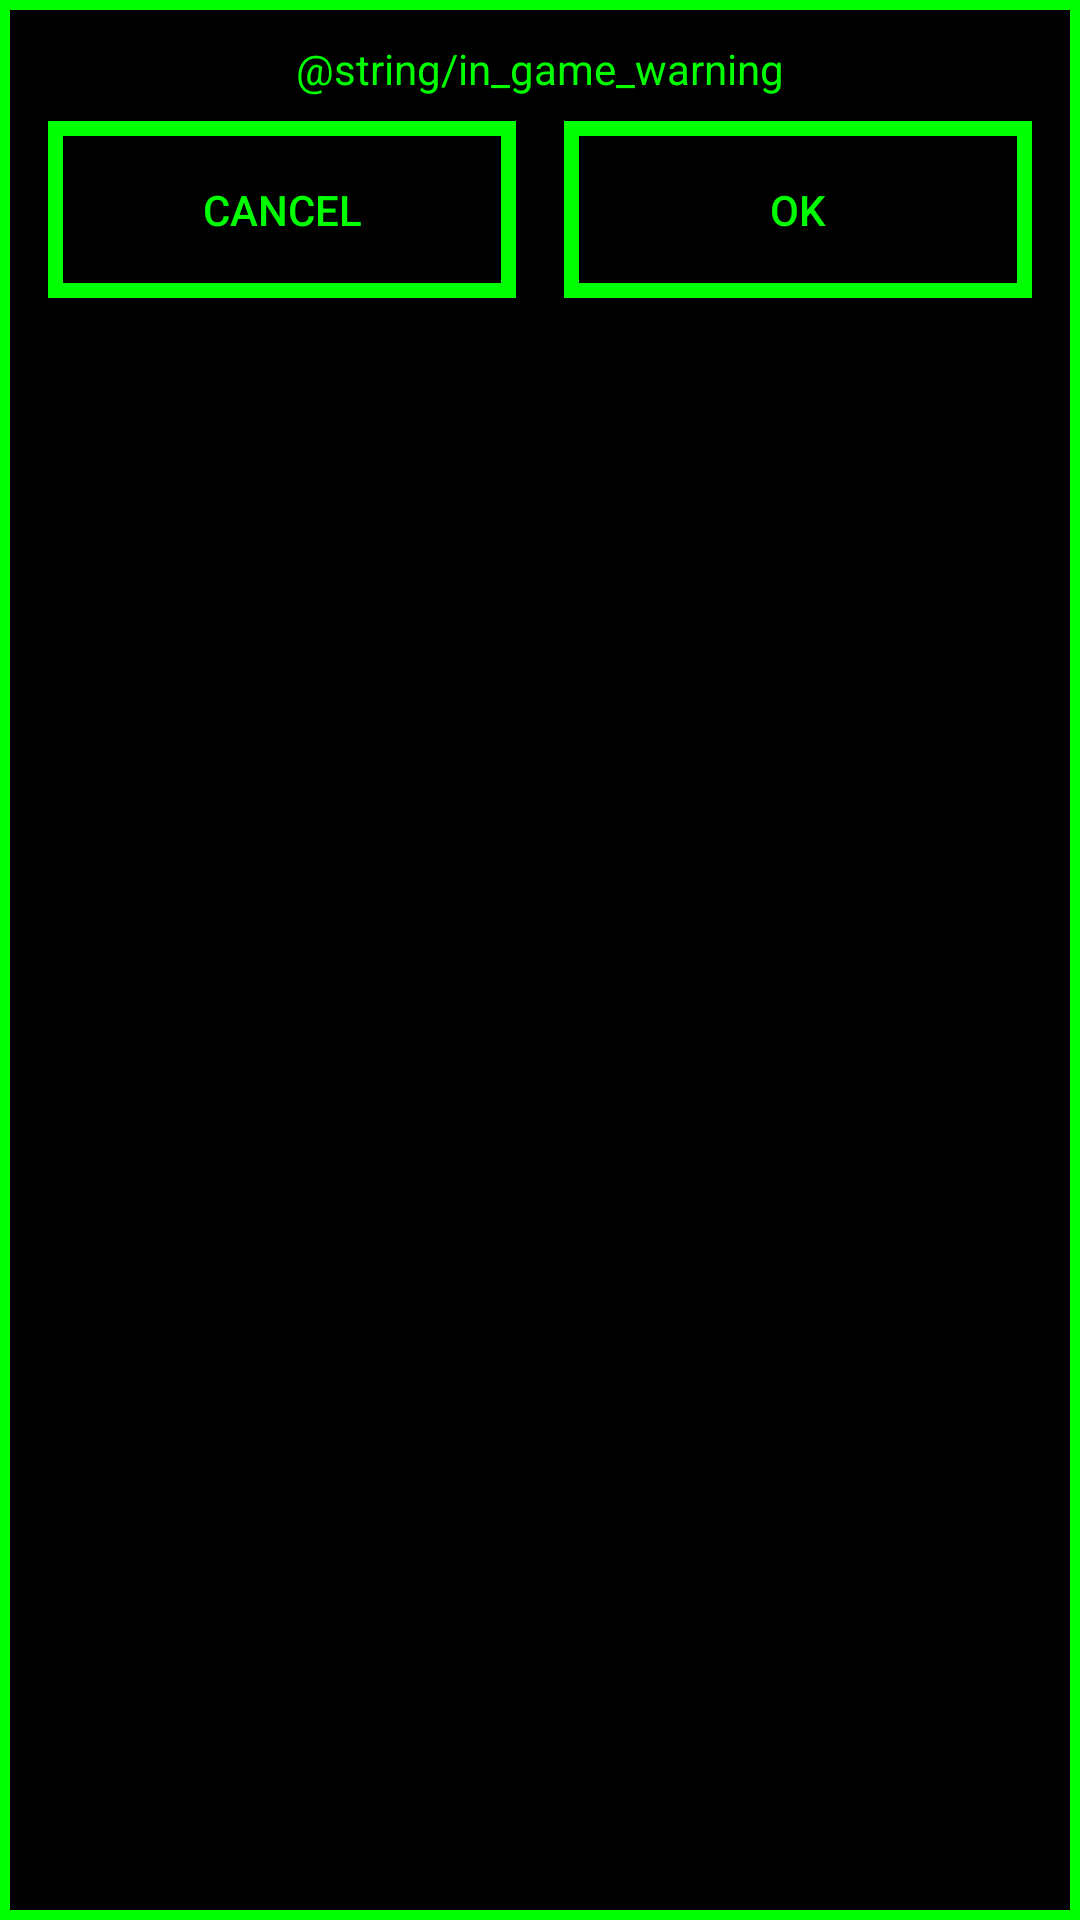

Layout XML and referenced resources for this Android screen:
<!-- AndroidManifest.xml: application theme AppTheme -->
<!-- res/layout/alert_dialog_layout.xml -->
<?xml version="1.0" encoding="utf-8"?>
<android.support.constraint.ConstraintLayout
    xmlns:android="http://schemas.android.com/apk/res/android"
    xmlns:app="http://schemas.android.com/apk/res-auto"
    xmlns:tools="http://schemas.android.com/tools"
    android:layout_height="wrap_content"
    android:background="@drawable/alert_dialog"
    android:minWidth="300dp"
    android:layout_width="300dp"
    android:minHeight="140dp">


    <TextView
        android:text="@string/in_game_warning"
        android:layout_height="wrap_content"
        android:id="@+id/text_message"
        app:layout_constraintTop_toTopOf="parent"
        android:layout_marginStart="16dp"
        app:layout_constraintLeft_toLeftOf="parent"
        android:layout_marginEnd="16dp"
        app:layout_constraintRight_toRightOf="parent"
        android:textAlignment="center"
        android:textColor="@color/devourer_green"
        android:layout_width="0dp" />

    <Button
        android:text="@android:string/cancel"
        android:layout_width="0dp"
        android:layout_height="wrap_content"
        android:id="@+id/button_no"
        android:layout_marginStart="16dp"
        app:layout_constraintLeft_toLeftOf="parent"
        app:layout_constraintRight_toLeftOf="@+id/guideline"
        android:layout_marginEnd="8dp"
        android:background="@drawable/button"
        android:textColor="@color/devourer_green"
        android:layout_marginTop="8dp"
        app:layout_constraintTop_toBottomOf="@+id/text_message" />

    <android.support.constraint.Guideline
        android:layout_width="wrap_content"
        android:layout_height="140dp"
        android:id="@+id/guideline"
        android:orientation="vertical"
        tools:layout_editor_absoluteY="0dp"
        tools:layout_editor_absoluteX="150dp"
        app:layout_constraintGuide_percent="0.5" />

    <Button
        android:text="@android:string/ok"
        android:layout_width="0dp"
        android:layout_height="wrap_content"
        android:id="@+id/button_yes"
        app:layout_constraintLeft_toLeftOf="@+id/guideline"
        android:layout_marginEnd="16dp"
        app:layout_constraintRight_toRightOf="parent"
        android:background="@drawable/button"
        android:layout_marginStart="8dp"
        android:layout_marginTop="8dp"
        app:layout_constraintTop_toBottomOf="@+id/text_message"
        android:textColor="@color/devourer_green" />
</android.support.constraint.ConstraintLayout>
<!-- resources referenced by this layout -->
<resources>
  <color name="devourer_green">#00ff00</color>
  <!-- drawable alert_dialog (drawable) -->
  <?xml version="1.0" encoding="utf-8"?>
  <selector xmlns:android="http://schemas.android.com/apk/res/android">
      <item>
          <shape android:shape="rectangle">
              <stroke android:width="10px" android:color="#00FF00" />
              <padding android:bottom="40px" android:top="40px"/>
              <solid android:color="#000000"/>
          </shape>
      </item>
  </selector>
  <!-- drawable button (drawable) -->
  <?xml version="1.0" encoding="utf-8"?>
  <selector xmlns:android="http://schemas.android.com/apk/res/android">
  
  
      <item android:state_pressed="true">
          <shape android:shape="rectangle">
              <stroke android:width="5dp" android:color="#00FF00" />
              <padding android:bottom="20dp" android:top="20dp"/>
              <solid android:color="@color/devourer_transparent_green"/>
          </shape>
      </item>
      <item>
          <shape android:shape="rectangle">
              <stroke android:width="5dp" android:color="#00FF00" />
              <padding android:bottom="20dp" android:top="20dp"/>
              <solid android:color="@android:color/black"/>
          </shape>
      </item>
  </selector>
  <style name="AppTheme" parent="Theme.AppCompat.Light.DarkActionBar">
          
          <item name="colorPrimary">@color/colorPrimary</item>
          <item name="colorPrimaryDark">@color/colorPrimaryDark</item>
          <item name="colorAccent">@color/colorAccent</item>
      </style>
  <color name="devourer_transparent_green">#7864ff64</color>
  <color name="colorPrimary">#3F51B5</color>
  <color name="colorPrimaryDark">#303F9F</color>
  <color name="colorAccent">#FF4081</color>
</resources>
